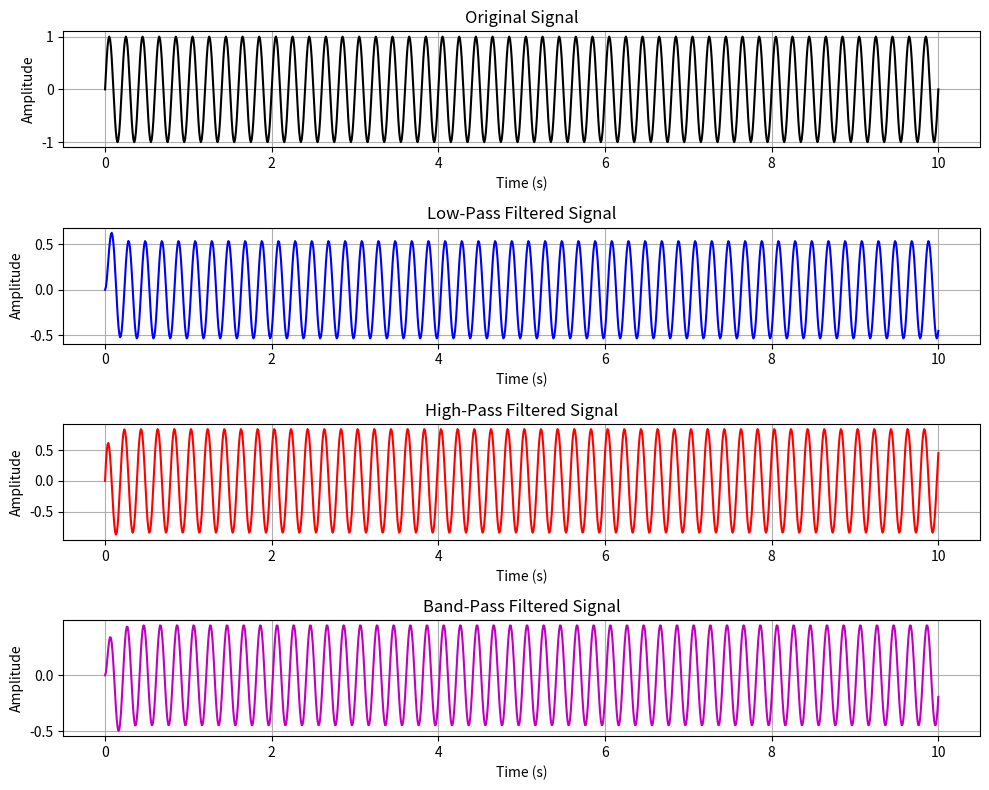

Generate this figure with matplotlib:
#!/usr/bin/env python3
"""
filteringTutorial.py
----------------------
This tutorial demonstrates low-pass, high-pass, and band-pass filtering using the bilinear transform.
A toy signal with low and high frequency components is filtered.
"""

import numpy as np
import matplotlib.pyplot as plt
from scipy.signal import bilinear, lfilter, freqz
from scipy.fft import fft, fftfreq

def cascade_filters(b1, a1, b2, a2):
    b_cascade = np.convolve(b1, b2)
    a_cascade = np.convolve(a1, a2)
    return b_cascade, a_cascade

# Parameters
T = 0.01                     # Sampling period
fs = 1 / T                   # Sampling frequency
tau = 0.05                   # Time constant for LPF
n = np.arange(0, 1001)

# Toy signal: sum of sinusoids
x = np.sin(2 * np.pi * 5 * n * T) + 0.5 * np.sin(2 * np.pi * 50 * n * T) + 50 * np.sin(2 * np.pi * 500 * n * T)

# Design LPF: H(s)=1/(tau*s+1)
b_lp, a_lp = bilinear([1], [tau, 1], fs)
# Design HPF: H(s)=(tau*s)/(tau*s+1)
b_hp, a_hp = bilinear([tau, 0], [tau, 1], fs)
# Design BPF by cascading HPF and LPF
b_bp, a_bp = cascade_filters(b_hp, a_hp, b_lp, a_lp)

# Filter the signal
y_lp = lfilter(b_lp, a_lp, x)
y_hp = lfilter(b_hp, a_hp, x)
y_bp = lfilter(b_bp, a_bp, x)

# Plot time-domain signals
plt.figure(figsize=(10,8))
plt.subplot(4,1,1)
plt.plot(n * T, x, 'k-', linewidth=1.5)
plt.title('Original Signal')
plt.xlabel('Time (s)'); plt.ylabel('Amplitude'); plt.grid(True)

plt.subplot(4,1,2)
plt.plot(n * T, y_lp, 'b-', linewidth=1.5)
plt.title('Low-Pass Filtered Signal')
plt.xlabel('Time (s)'); plt.ylabel('Amplitude'); plt.grid(True)

plt.subplot(4,1,3)
plt.plot(n * T, y_hp, 'r-', linewidth=1.5)
plt.title('High-Pass Filtered Signal')
plt.xlabel('Time (s)'); plt.ylabel('Amplitude'); plt.grid(True)

plt.subplot(4,1,4)
plt.plot(n * T, y_bp, 'm-', linewidth=1.5)
plt.title('Band-Pass Filtered Signal')
plt.xlabel('Time (s)'); plt.ylabel('Amplitude'); plt.grid(True)
plt.tight_layout()
plt.show()

# Optionally, compute and plot FFTs here...
